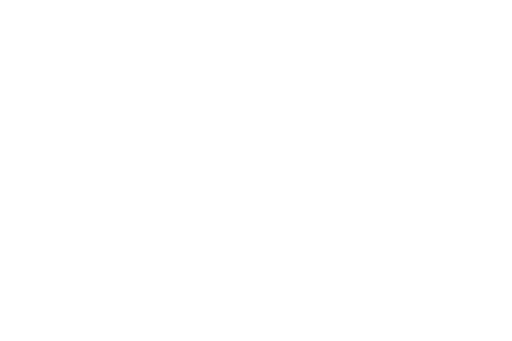
t = 0.00 s
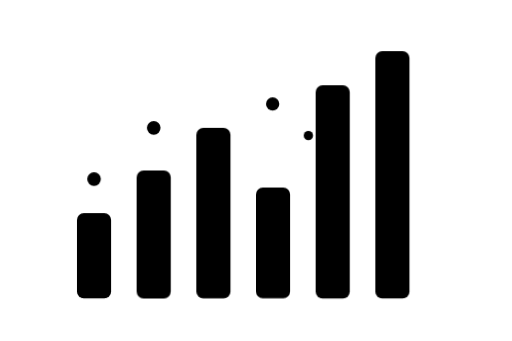
t = 2.20 s
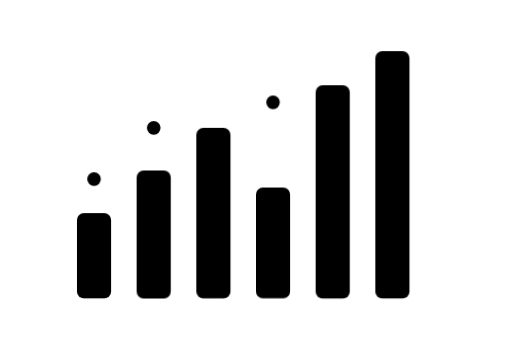
t = 2.70 s
t = 3.20 s: frame unchanged from t = 2.70 s, image omitted
t = 3.70 s: frame unchanged from t = 2.70 s, image omitted
t = 4.20 s: frame unchanged from t = 2.70 s, image omitted

The animated SVG that drew these frames (rendered in a browser with its animation timeline set to each time). Animation: 3 CSS @keyframes rules; one cycle of 4.20 s.

<svg viewBox="0 0 600 400" xmlns="http://www.w3.org/2000/svg">
  <style>
    .bar { transform-origin: bottom; animation: growBar 1.5s cubic-bezier(0.175, 0.885, 0.32, 1.275) forwards; transform: scaleY(0); }
    .b1 { animation-delay: 0.1s; } .b2 { animation-delay: 0.2s; } .b3 { animation-delay: 0.3s; }
    .b4 { animation-delay: 0.4s; } .b5 { animation-delay: 0.5s; } .b6 { animation-delay: 0.6s; }
    
    .line { stroke-dasharray: 1000; stroke-dashoffset: 1000; animation: drawLine 2s ease forwards 1s; fill: none; stroke: var(--color-charcoal-blue-400); stroke-width: 6; stroke-linecap: round; stroke-linejoin: round; filter: drop-shadow(0 8px 8px rgba(139, 92, 246, 0.3)); }
    
    .dot { transform: scale(0); transform-origin: center; animation: popDot 0.5s ease forwards; fill: var(--background); stroke: var(--color-charcoal-blue-400); stroke-width: 4; }
    .d1 { animation-delay: 1.2s; } .d2 { animation-delay: 1.4s; } .d3 { animation-delay: 1.6s; }
    .d4 { animation-delay: 1.8s; } .d5 { animation-delay: 2.0s; } .d6 { animation-delay: 2.2s; }
    
    @keyframes growBar { to { transform: scaleY(1); } }
    @keyframes drawLine { to { stroke-dashoffset: 0; } }
    @keyframes popDot { to { transform: scale(1); } }
  </style>
  
  <!-- Grid Lines -->
  <line x1="50" y1="350" x2="550" y2="350" stroke="var(--secondary-foreground)" stroke-width="4" stroke-linecap="round" />
  <line x1="50" y1="350" x2="50" y2="50" stroke="var(--secondary-foreground)" stroke-width="4" stroke-linecap="round" />
  
  <!-- Animated Bars -->
  <rect class="bar b1" x="90" y="250" width="40" height="100" rx="8" fill="var(--color-charcoal-blue-500)" />
  <rect class="bar b2" x="160" y="200" width="40" height="150" rx="8" fill="var(--color-charcoal-blue-500)" />
  <rect class="bar b3" x="230" y="150" width="40" height="200" rx="8" fill="var(--color-charcoal-blue-500)" />
  <rect class="bar b4" x="300" y="220" width="40" height="130" rx="8" fill="var(--color-charcoal-blue-500)" />
  <rect class="bar b5" x="370" y="100" width="40" height="250" rx="8" fill="var(--color-charcoal-blue-500)" />
  <rect class="bar b6" x="440" y="60" width="40" height="290" rx="8" fill="var(--color-charcoal-blue-500)" />

  <!-- Animated Trend Line -->
  <path class="line" d="M 110 210 L 180 150 L 250 180 L 320 120 L 390 140 L 460 70" />
  
  <!-- Animated Data Points on Trend Line -->
  <circle class="dot d1" cx="110" cy="210" r="8" />
  <circle class="dot d2" cx="180" cy="150" r="8" />
  <circle class="dot d3" cx="250" cy="180" r="8" />
  <circle class="dot d4" cx="320" cy="120" r="8" />
  <circle class="dot d5" cx="390" cy="140" r="8" />
  <circle class="dot d6" cx="460" cy="70" r="8" />
</svg>
